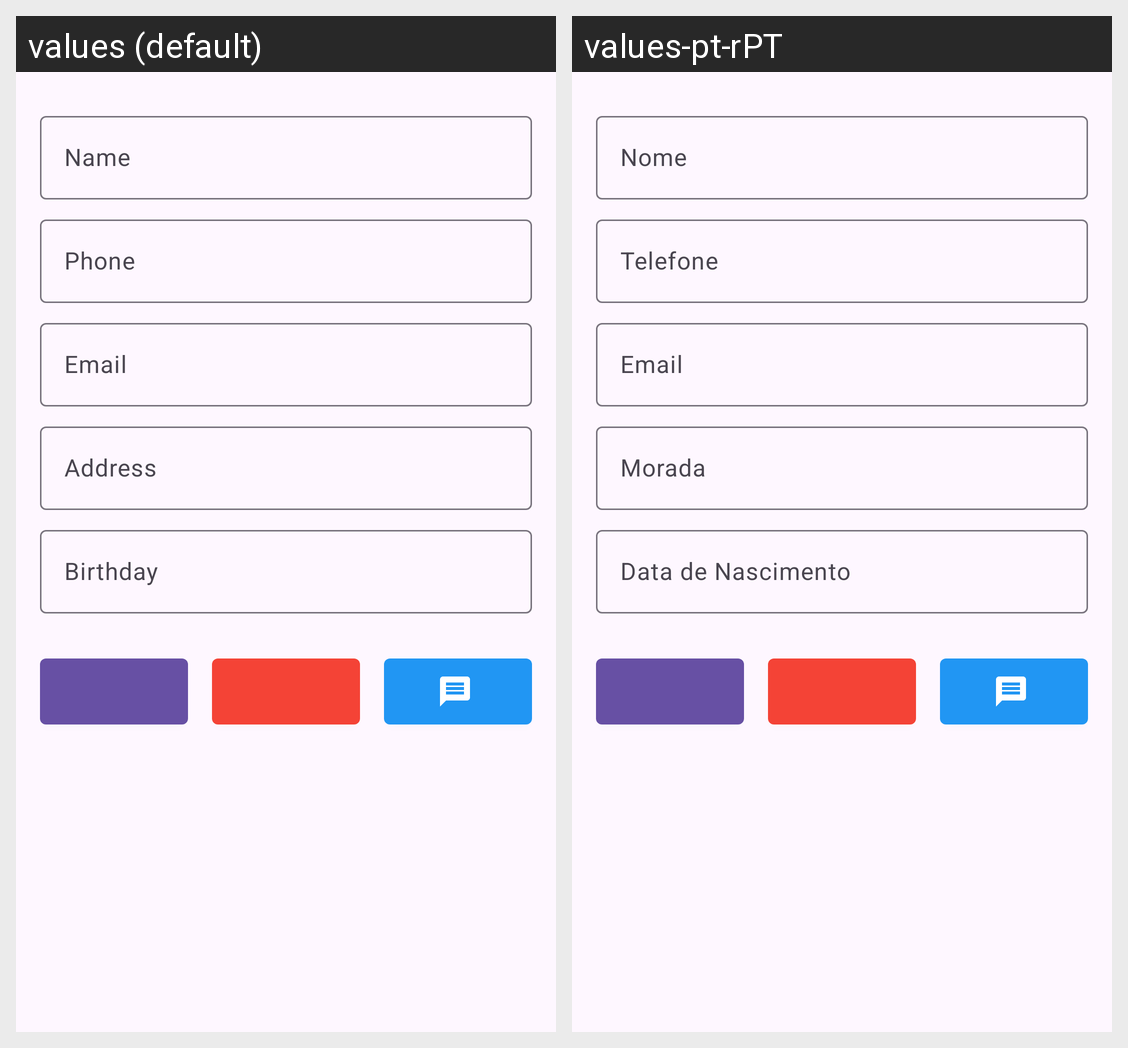

Here is an Android app screen in its default locale and in the app's own translations. Write out the translated-string differences for the strings that appear on this screen.
Android screen res/layout/fragment_second.xml rendered under 2 locales, left to right: values (default), values-pt-rPT. Device: Nexus 5 (rendered at 1080×1920; each locale shown at half size, 540×960, under a caption strip naming it); theme Theme.FTHangouts.
Strings drawn on this screen, with the default value and each locale's value (text and hints the layout hard-codes, and strings that could not be matched under every locale, appear in the picture but are not listed):

name
  values: Name
  values-pt-rPT: Nome

phone
  values: Phone
  values-pt-rPT: Telefone

email
  values: Email
  values-pt-rPT: Email

address
  values: Address
  values-pt-rPT: Morada

birthday
  values: Birthday
  values-pt-rPT: Data de Nascimento
